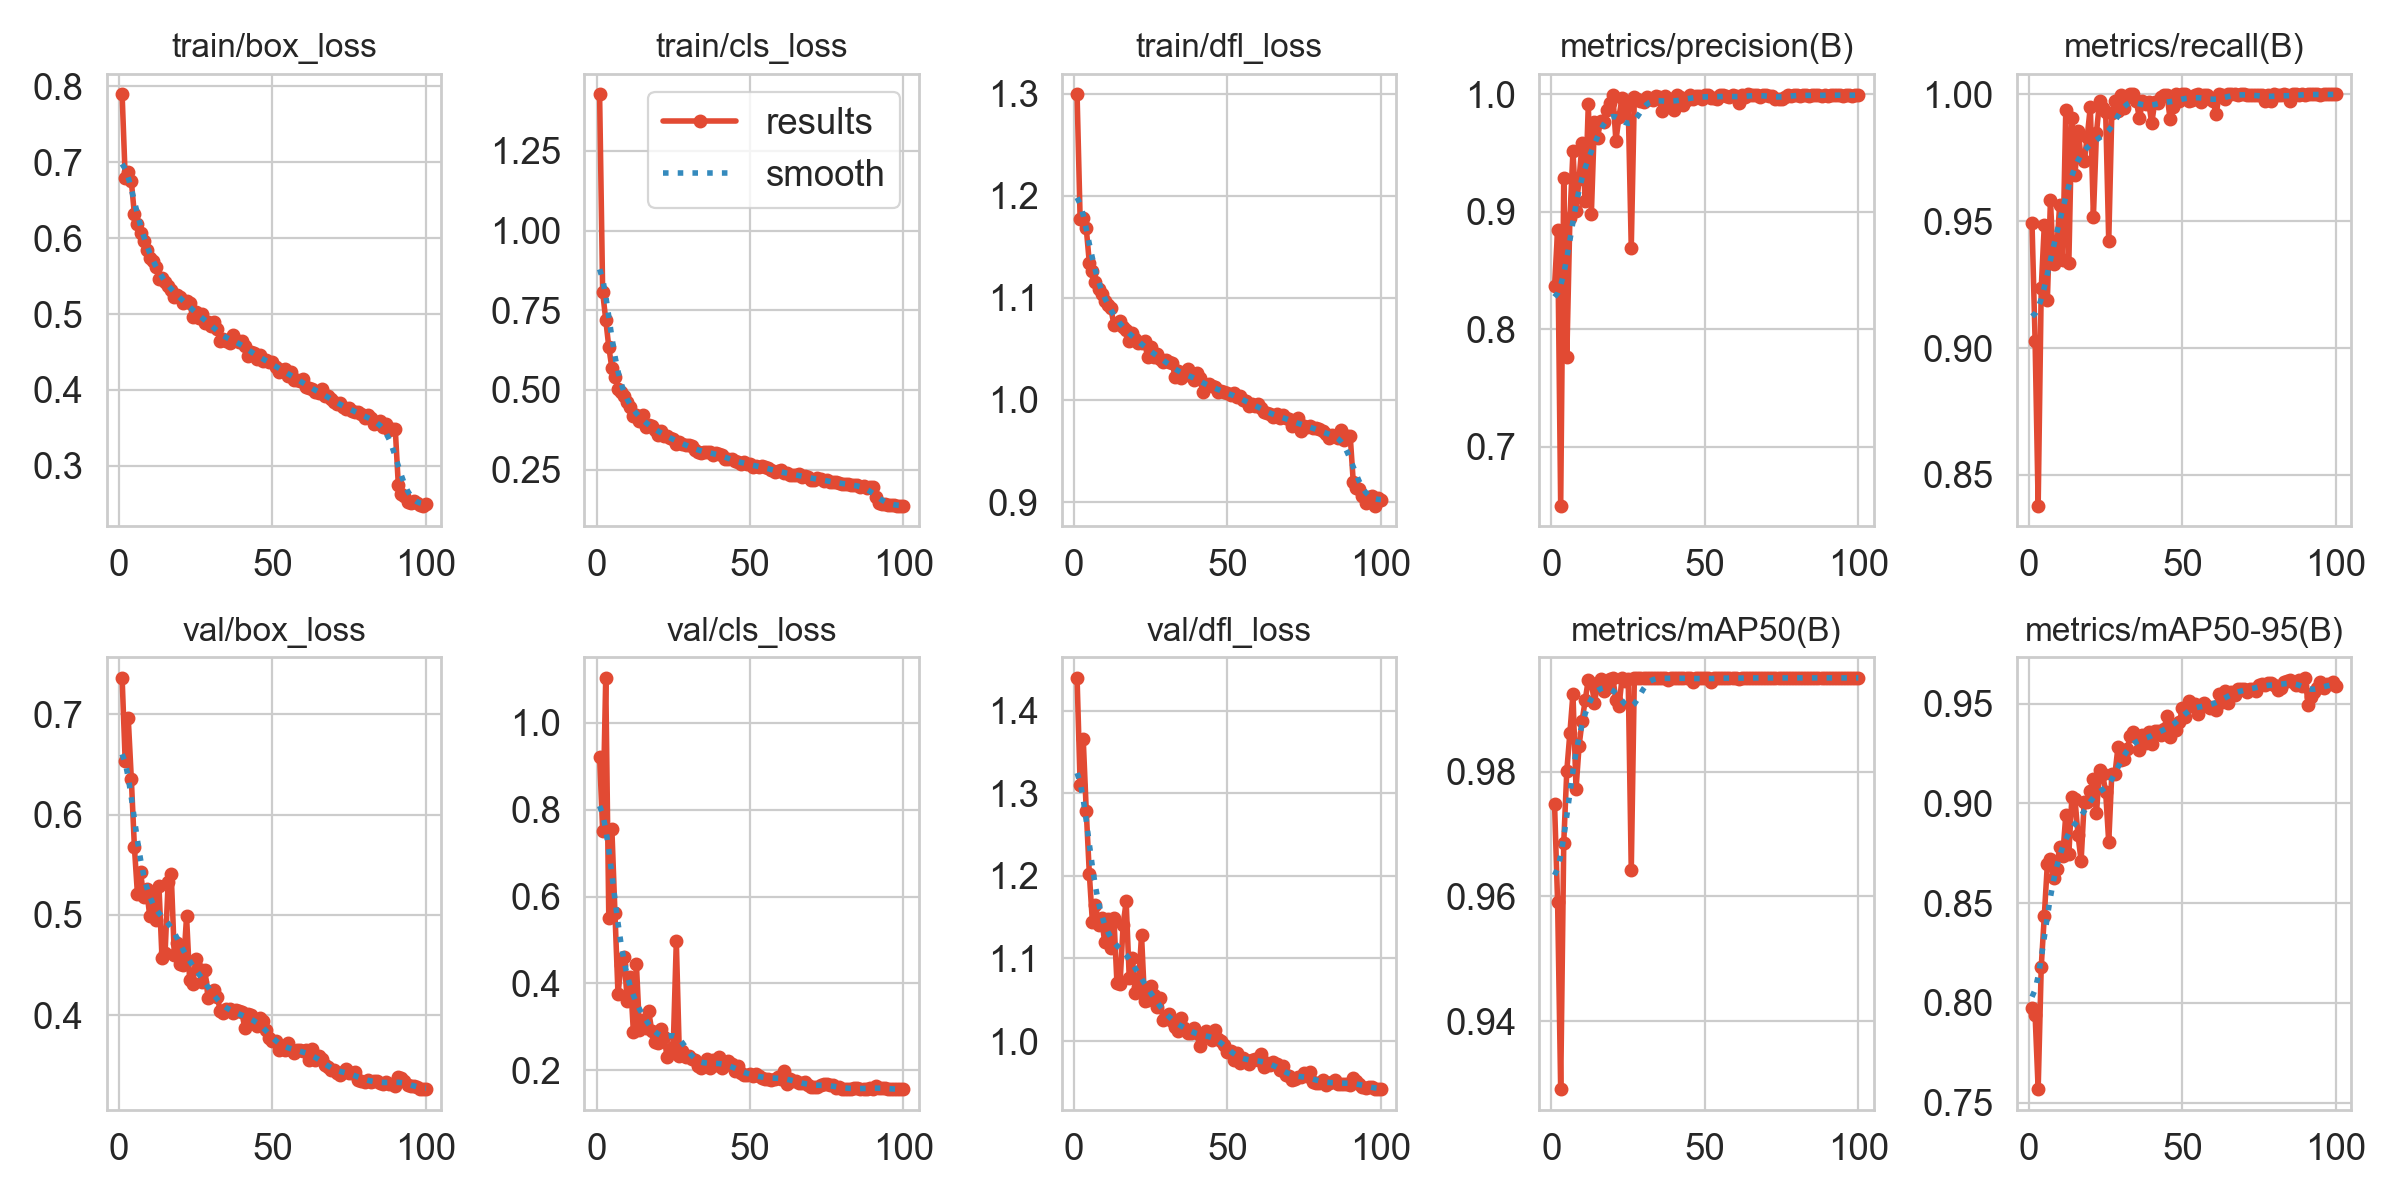

Values plotted in this chart, from the file beside it:
epoch, time, train/box_loss, train/cls_loss, train/dfl_loss, metrics/precision(B), metrics/recall(B), metrics/mAP50(B), metrics/mAP50-95(B), val/box_loss, val/cls_loss, val/dfl_loss, lr/pg0, lr/pg1, lr/pg2
1, 31.54, 0.7895, 1.427, 1.299, 0.8362, 0.9492, 0.9748, 0.7977, 0.7365, 0.9221, 1.439, 0.0005529, 0.0005529, 0.0005529
2, 59.97, 0.6799, 0.8065, 1.177, 0.8843, 0.903, 0.959, 0.7942, 0.6531, 0.7517, 1.31, 0.001108, 0.001108, 0.001108
3, 87.2, 0.687, 0.7206, 1.178, 0.6495, 0.8378, 0.9291, 0.7567, 0.696, 1.103, 1.366, 0.001663, 0.001663, 0.001663
4, 114, 0.6751, 0.6346, 1.168, 0.9285, 0.9236, 0.9686, 0.818, 0.6355, 0.551, 1.278, 0.001663, 0.001663, 0.001663
5, 140.9, 0.6314, 0.5684, 1.134, 0.7764, 0.9485, 0.9802, 0.8435, 0.5678, 0.7548, 1.202, 0.00166, 0.00166, 0.00166
6, 168.4, 0.6192, 0.5407, 1.126, 0.8942, 0.9188, 0.9862, 0.8697, 0.5204, 0.5632, 1.144, 0.001657, 0.001657, 0.001657
7, 195.5, 0.6068, 0.5037, 1.115, 0.9512, 0.9583, 0.9925, 0.8722, 0.5431, 0.375, 1.165, 0.001652, 0.001652, 0.001652
8, 222.4, 0.5956, 0.4941, 1.108, 0.9009, 0.9332, 0.9772, 0.8624, 0.5176, 0.4432, 1.14, 0.001647, 0.001647, 0.001647
9, 249.2, 0.5844, 0.4819, 1.103, 0.9279, 0.9373, 0.9841, 0.867, 0.5253, 0.4607, 1.149, 0.001641, 0.001641, 0.001641
10, 276, 0.5739, 0.4637, 1.097, 0.9586, 0.9565, 0.9882, 0.8783, 0.4985, 0.3596, 1.119, 0.001634, 0.001634, 0.001634
11, 302.8, 0.5699, 0.4456, 1.093, 0.909, 0.9348, 0.9915, 0.8734, 0.5213, 0.415, 1.148, 0.001627, 0.001627, 0.001627
12, 329.6, 0.5618, 0.4186, 1.09, 0.9916, 0.9937, 0.9947, 0.8942, 0.4946, 0.2892, 1.112, 0.001618, 0.001618, 0.001618
13, 356.4, 0.5463, 0.4206, 1.074, 0.8983, 0.9336, 0.9942, 0.8748, 0.5288, 0.4439, 1.149, 0.001609, 0.001609, 0.001609
14, 383.2, 0.5477, 0.4016, 1.075, 0.9764, 0.9909, 0.991, 0.9032, 0.4565, 0.2927, 1.07, 0.001599, 0.001599, 0.001599
15, 410, 0.5425, 0.4222, 1.078, 0.9627, 0.9681, 0.9939, 0.9021, 0.462, 0.3158, 1.069, 0.001588, 0.001588, 0.001588
16, 437.1, 0.5366, 0.3851, 1.072, 0.9773, 0.9856, 0.9948, 0.8839, 0.5326, 0.2969, 1.141, 0.001577, 0.001577, 0.001577
17, 464, 0.5318, 0.3905, 1.069, 0.9763, 0.9751, 0.9929, 0.8711, 0.5409, 0.3358, 1.169, 0.001565, 0.001565, 0.001565
18, 490.9, 0.5221, 0.3856, 1.057, 0.9869, 0.9736, 0.9934, 0.9007, 0.4601, 0.2911, 1.076, 0.001552, 0.001552, 0.001552
19, 517.7, 0.5252, 0.3758, 1.065, 0.9924, 0.9834, 0.9948, 0.9008, 0.4723, 0.2662, 1.101, 0.001539, 0.001539, 0.001539
20, 544.5, 0.523, 0.3584, 1.06, 0.9991, 0.9951, 0.995, 0.9062, 0.4513, 0.2639, 1.058, 0.001524, 0.001524, 0.001524
21, 571.4, 0.515, 0.3715, 1.055, 0.9602, 0.9518, 0.9915, 0.9121, 0.4499, 0.2942, 1.066, 0.001509, 0.001509, 0.001509
22, 598.2, 0.5165, 0.3568, 1.056, 0.9807, 0.9848, 0.9904, 0.895, 0.4984, 0.277, 1.128, 0.001494, 0.001494, 0.001494
23, 625.1, 0.5141, 0.3564, 1.057, 0.9969, 0.9972, 0.995, 0.9167, 0.435, 0.2311, 1.048, 0.001478, 0.001478, 0.001478
24, 651.9, 0.4965, 0.3495, 1.042, 0.9879, 0.9945, 0.9944, 0.9147, 0.4311, 0.2392, 1.05, 0.001461, 0.001461, 0.001461
25, 678.8, 0.5024, 0.3474, 1.052, 0.9906, 0.993, 0.9949, 0.9056, 0.4562, 0.254, 1.066, 0.001443, 0.001443, 0.001443
26, 705.7, 0.4954, 0.3313, 1.043, 0.8691, 0.9421, 0.9641, 0.8805, 0.4459, 0.4973, 1.056, 0.001425, 0.001425, 0.001425
27, 732.6, 0.4997, 0.338, 1.045, 0.9978, 0.9925, 0.995, 0.9149, 0.4328, 0.2321, 1.041, 0.001407, 0.001407, 0.001407
28, 759.4, 0.4883, 0.3299, 1.041, 0.9957, 0.9972, 0.995, 0.9145, 0.4449, 0.2447, 1.052, 0.001388, 0.001388, 0.001388
29, 786.1, 0.4895, 0.326, 1.037, 0.9945, 0.9935, 0.995, 0.9281, 0.4169, 0.2309, 1.026, 0.001368, 0.001368, 0.001368
30, 812.9, 0.4848, 0.3259, 1.039, 0.9933, 0.9997, 0.995, 0.9216, 0.4192, 0.232, 1.029, 0.001348, 0.001348, 0.001348
31, 839.7, 0.4894, 0.3236, 1.037, 0.9979, 0.9947, 0.995, 0.9224, 0.4246, 0.2264, 1.033, 0.001327, 0.001327, 0.001327
32, 866.6, 0.4808, 0.3131, 1.037, 0.9958, 0.999, 0.995, 0.9271, 0.4184, 0.2226, 1.024, 0.001306, 0.001306, 0.001306
33, 893.3, 0.4644, 0.3062, 1.022, 0.9946, 1, 0.995, 0.9337, 0.4039, 0.2102, 1.017, 0.001284, 0.001284, 0.001284
34, 920.2, 0.4666, 0.3009, 1.028, 0.9981, 1, 0.995, 0.9357, 0.4022, 0.2055, 1.012, 0.001262, 0.001262, 0.001262
35, 947, 0.464, 0.3044, 1.021, 0.9972, 0.9972, 0.9949, 0.9332, 0.4057, 0.2144, 1.028, 0.001239, 0.001239, 0.001239
36, 974, 0.4619, 0.3067, 1.024, 0.9853, 0.9906, 0.995, 0.9265, 0.4056, 0.227, 1.016, 0.001216, 0.001216, 0.001216
37, 1001, 0.4719, 0.3067, 1.03, 0.9985, 0.9972, 0.995, 0.934, 0.4025, 0.2043, 1.01, 0.001193, 0.001193, 0.001193
38, 1028, 0.4659, 0.2973, 1.023, 0.9919, 0.9963, 0.9946, 0.9302, 0.4049, 0.2245, 1.01, 0.00117, 0.00117, 0.00117
39, 1054, 0.4626, 0.3026, 1.019, 0.9957, 0.997, 0.995, 0.9357, 0.4043, 0.2122, 1.016, 0.001146, 0.001146, 0.001146
40, 1081, 0.4644, 0.2987, 1.026, 0.9861, 0.9886, 0.995, 0.9298, 0.4028, 0.2297, 1.01, 0.001121, 0.001121, 0.001121
41, 1108, 0.4582, 0.296, 1.021, 0.9995, 0.9969, 0.995, 0.9363, 0.3867, 0.2063, 0.9936, 0.001097, 0.001097, 0.001097
42, 1135, 0.445, 0.2822, 1.008, 0.9979, 0.9967, 0.995, 0.9362, 0.4015, 0.2125, 1.005, 0.001072, 0.001072, 0.001072
43, 1162, 0.4505, 0.2847, 1.015, 0.991, 0.9991, 0.995, 0.9342, 0.3997, 0.2212, 1.012, 0.001047, 0.001047, 0.001047
44, 1189, 0.4486, 0.2842, 1.015, 0.9952, 0.9997, 0.995, 0.9372, 0.3952, 0.2142, 1.009, 0.001022, 0.001022, 0.001022
45, 1216, 0.4413, 0.2763, 1.014, 0.9989, 0.9998, 0.995, 0.9437, 0.3887, 0.1987, 1.001, 0.0009965, 0.0009965, 0.0009965
46, 1243, 0.4458, 0.2746, 1.013, 0.996, 0.9902, 0.9944, 0.9331, 0.397, 0.209, 1.014, 0.0009709, 0.0009709, 0.0009709
47, 1270, 0.4387, 0.2672, 1.007, 0.9986, 0.995, 0.995, 0.9389, 0.3939, 0.1937, 1.002, 0.0009453, 0.0009453, 0.0009453
48, 1297, 0.439, 0.273, 1.009, 0.9987, 1, 0.995, 0.9365, 0.3851, 0.189, 1, 0.0009195, 0.0009195, 0.0009195
49, 1323, 0.4365, 0.2691, 1.008, 0.9954, 0.9975, 0.995, 0.9406, 0.3768, 0.1899, 0.9957, 0.0008936, 0.0008936, 0.0008936
50, 1350, 0.4372, 0.2668, 1.007, 0.9996, 1, 0.995, 0.9477, 0.3743, 0.1909, 0.9866, 0.0008678, 0.0008678, 0.0008678
51, 1377, 0.4302, 0.2598, 1.005, 0.9993, 1, 0.995, 0.9434, 0.3741, 0.1868, 0.9881, 0.0008418, 0.0008418, 0.0008418
52, 1404, 0.4241, 0.2604, 1.006, 0.9969, 0.9972, 0.9943, 0.9513, 0.3647, 0.1907, 0.9771, 0.0008159, 0.0008159, 0.0008159
53, 1431, 0.4264, 0.2578, 1.003, 0.9963, 0.9977, 0.995, 0.9486, 0.3695, 0.1865, 0.9855, 0.00079, 0.00079, 0.00079
54, 1457, 0.4274, 0.2613, 1.004, 0.9958, 0.9998, 0.995, 0.9497, 0.3656, 0.182, 0.9734, 0.0007642, 0.0007642, 0.0007642
55, 1484, 0.4186, 0.2574, 0.9997, 0.9994, 1, 0.995, 0.9449, 0.372, 0.181, 0.9796, 0.0007384, 0.0007384, 0.0007384
56, 1511, 0.4234, 0.2545, 0.9987, 0.9992, 0.997, 0.995, 0.9493, 0.3651, 0.1804, 0.977, 0.0007128, 0.0007128, 0.0007128
57, 1538, 0.4129, 0.2474, 0.9943, 0.9983, 0.9998, 0.995, 0.9504, 0.362, 0.1786, 0.972, 0.0006872, 0.0006872, 0.0006872
58, 1565, 0.4135, 0.2436, 0.9962, 0.9979, 0.9997, 0.995, 0.9489, 0.3656, 0.1799, 0.9764, 0.0006618, 0.0006618, 0.0006618
59, 1591, 0.4112, 0.2455, 0.9945, 0.9996, 0.9982, 0.995, 0.9478, 0.3647, 0.1852, 0.9781, 0.0006366, 0.0006366, 0.0006366
60, 1618, 0.4149, 0.2477, 0.9964, 0.9982, 0.9974, 0.995, 0.9481, 0.3638, 0.1799, 0.9776, 0.0006116, 0.0006116, 0.0006116
... 40 more rows
